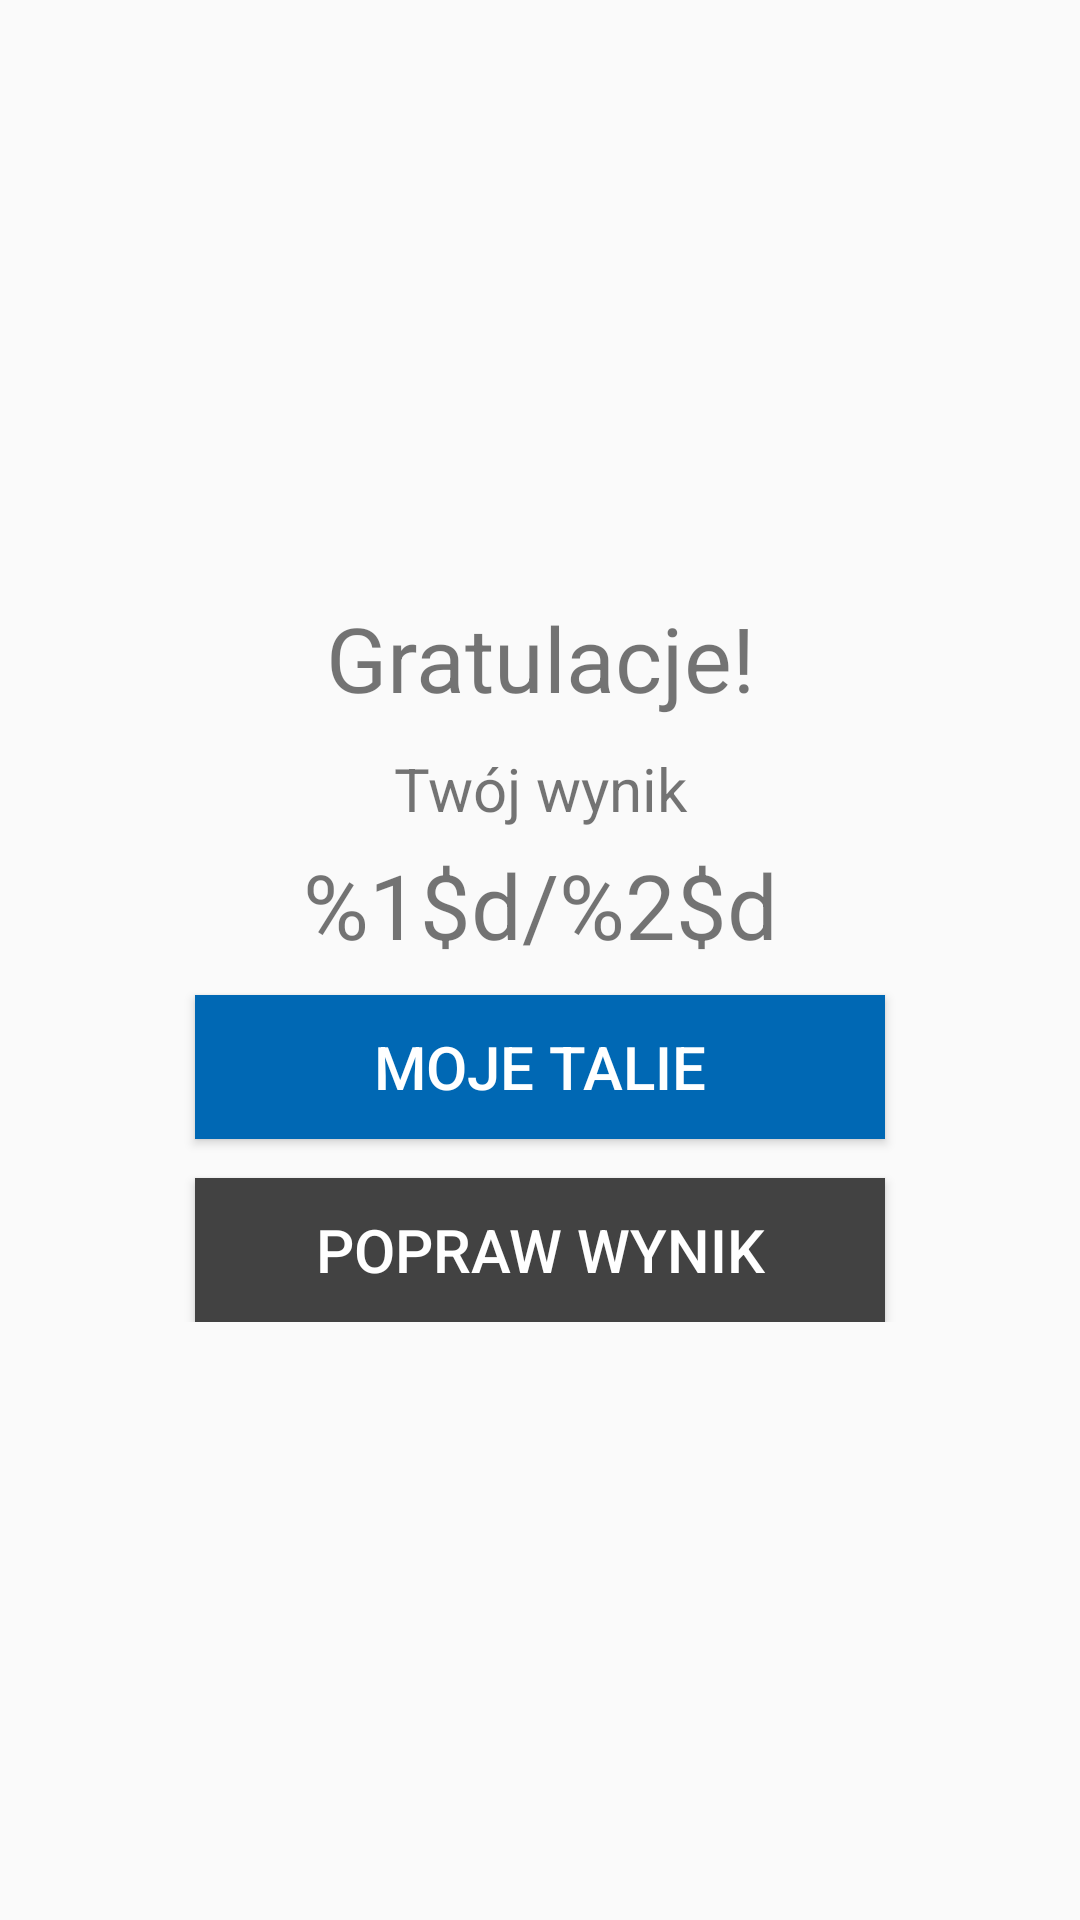

Layout XML and referenced resources for this Android screen:
<!-- AndroidManifest.xml: application theme StudyBoxTheme -->
<!-- res/layout/fragment_result.xml -->
<?xml version="1.0" encoding="utf-8"?>
<LinearLayout xmlns:android="http://schemas.android.com/apk/res/android"
    android:layout_width="match_parent"
    android:layout_height="match_parent">

    <ScrollView
        android:layout_width="fill_parent"
        android:layout_height="wrap_content"
        android:layout_gravity="center"
        android:fitsSystemWindows="true">

        <LinearLayout
            android:orientation="vertical"
            android:layout_width="match_parent"
            android:layout_height="wrap_content"
            android:gravity="center">

        <TextView
            android:id="@+id/congrats"
            android:text="@string/congrats"
            android:textSize="@dimen/exam_large_text"
            android:layout_width="match_parent"
            android:layout_height="wrap_content"
            android:gravity="center"
            android:layout_marginBottom="@dimen/exam_element_bottom_margin"/>

        <TextView
            android:id="@+id/your_score"
            android:text="@string/your_score"
            android:textSize="@dimen/exam_medium_text"
            android:gravity="center"
            android:layout_width="match_parent"
            android:layout_height="wrap_content"
            android:layout_marginBottom="@dimen/exam_element_margin" />

        <TextView
            android:id="@+id/total_score"
            android:text="@string/correct_answers"
            android:textSize="@dimen/exam_large_text"
            android:gravity="center"
            android:layout_weight="0.2"
            android:layout_width="match_parent"
            android:layout_height="0dp"
            android:layout_marginBottom="@dimen/exam_element_bottom_margin" />

        <Button
            android:id="@+id/my_decks"
            android:text="@string/my_decks"
            android:textAllCaps="true"
            android:textSize="@dimen/exam_medium_text"
            android:textColor="@color/white"
            android:layout_height="wrap_content"
            android:layout_width="@dimen/result_button_width"
            android:layout_gravity="center"
            android:background="@color/colorDarkBlue"
            android:gravity="center"
            android:layout_marginBottom="@dimen/your_score_bottom_margin"/>

        <Button
            android:id="@+id/improve_result"
            android:text="@string/improve_result"
            android:textAllCaps="true"
            android:textSize="@dimen/exam_medium_text"
            android:textColor="@color/white"
            android:layout_height="wrap_content"
            android:layout_width="@dimen/result_button_width"
            android:layout_gravity="center"
            android:onClick="restartExam"
            android:background="@color/colorGraphite"
            android:gravity="center" />

        </LinearLayout>
    </ScrollView>

</LinearLayout>
<!-- resources referenced by this layout -->
<resources>
  <color name="colorDarkBlue">#0068B4</color>
  <color name="colorGraphite">#424242</color>
  <color name="white">#FFFFFF</color>
  <dimen name="exam_element_bottom_margin">10dp</dimen>
  <dimen name="exam_element_margin">5dp</dimen>
  <dimen name="exam_large_text">30sp</dimen>
  <dimen name="exam_medium_text">20sp</dimen>
  <dimen name="result_button_width">230dp</dimen>
  <dimen name="your_score_bottom_margin">13dp</dimen>
  <string name="congrats">Gratulacje!</string>
  <string name="correct_answers">%1$d/%2$d</string>
  <string name="improve_result">Popraw wynik</string>
  <string name="my_decks">Moje talie</string>
  <string name="your_score">Twój wynik</string>
  <style name="StudyBoxTheme" parent="Theme.AppCompat.Light.DarkActionBar">
          <item name="colorPrimaryDark">@color/colorGraphite</item>
          <item name="colorPrimary">@color/colorRaspberry</item>
          <item name="colorAccent">@color/colorDarkBlue</item>
          <item name="android:colorBackground">@color/colorGrey</item>
          <item name="android:windowBackground">@color/colorGrey</item>
          <item name="windowActionBar">false</item>
          <item name="windowNoTitle">true</item>
      </style>
  <color name="colorRaspberry">#EA0061</color>
  <color name="colorGrey">#FAFAFA</color>
</resources>
